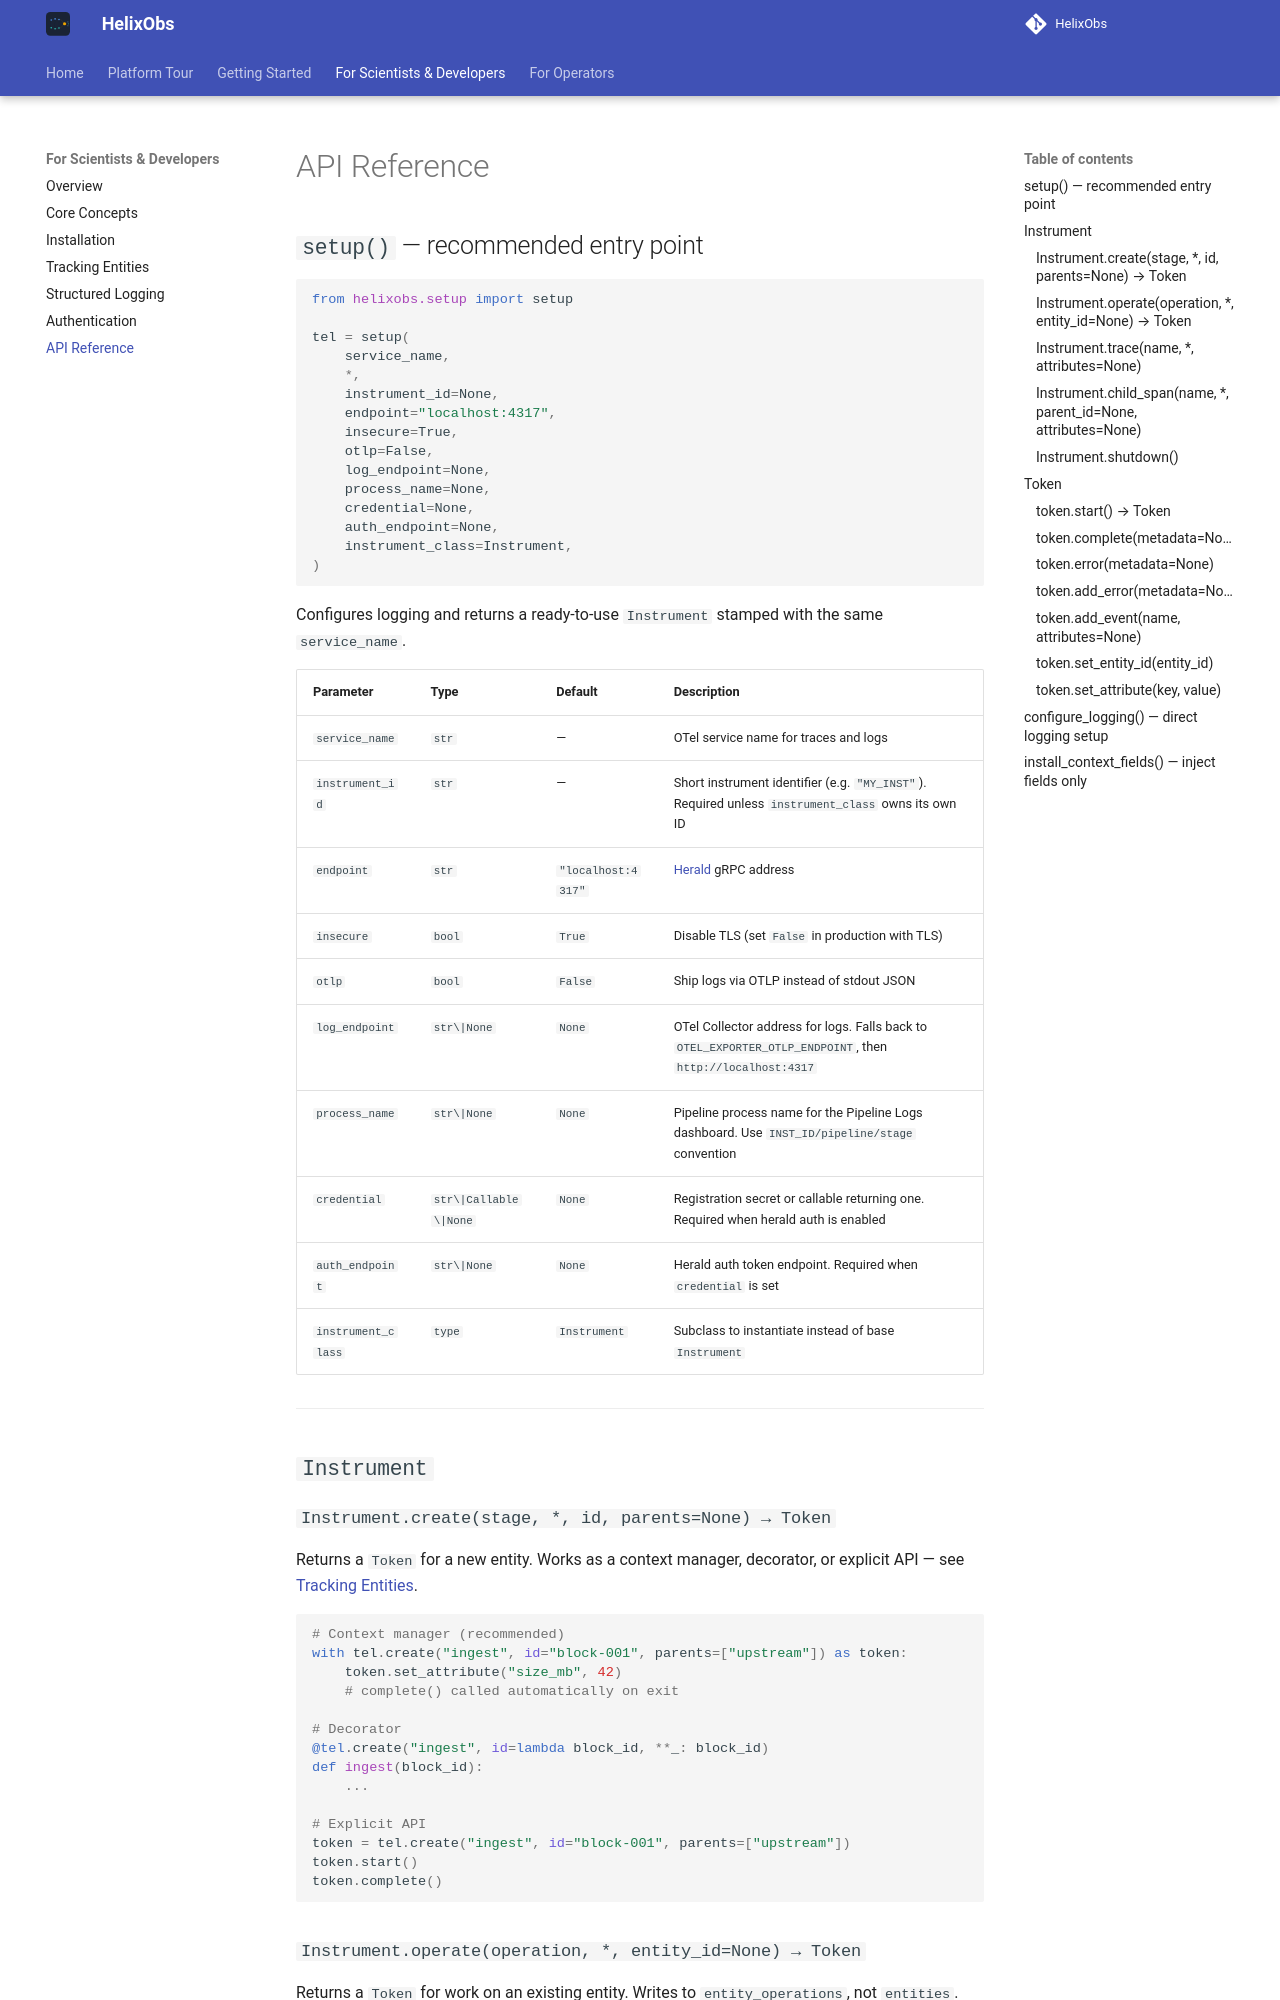

repository: HelixObs/helixobs.github.io · page: client/api-reference/index.html · generator: mkdocs

# API Reference

## `setup()` — recommended entry point

```python
from helixobs.setup import setup

tel = setup(
    service_name,
    *,
    instrument_id=None,
    endpoint="localhost:4317",
    insecure=True,
    otlp=False,
    log_endpoint=None,
    process_name=None,
    credential=None,
    auth_endpoint=None,
    instrument_class=Instrument,
)
```

Configures logging and returns a ready-to-use `Instrument` stamped with the same `service_name`.

| Parameter | Type | Default | Description |
|---|---|---|---|
| `service_name` | `str` | — | OTel service name for traces and logs |
| `instrument_id` | `str` | — | Short instrument identifier (e.g. `"MY_INST"`). Required unless `instrument_class` owns its own ID |
| `endpoint` | `str` | `"localhost:4317"` | [Herald](concepts.md#herald) gRPC address |
| `insecure` | `bool` | `True` | Disable TLS (set `False` in production with TLS) |
| `otlp` | `bool` | `False` | Ship logs via OTLP instead of stdout JSON |
| `log_endpoint` | `str\|None` | `None` | OTel Collector address for logs. Falls back to `OTEL_EXPORTER_OTLP_ENDPOINT`, then `http://localhost:4317` |
| `process_name` | `str\|None` | `None` | Pipeline process name for the Pipeline Logs dashboard. Use `INST_ID/pipeline/stage` convention |
| `credential` | `str\|Callable\|None` | `None` | Registration secret or callable returning one. Required when herald auth is enabled |
| `auth_endpoint` | `str\|None` | `None` | Herald auth token endpoint. Required when `credential` is set |
| `instrument_class` | `type` | `Instrument` | Subclass to instantiate instead of base `Instrument` |

---

## `Instrument`

### `Instrument.create(stage, *, id, parents=None) → Token`

Returns a `Token` for a new entity. Works as a context manager, decorator, or explicit API — see [Tracking Entities](tracking.md).

```python
# Context manager (recommended)
with tel.create("ingest", id="block-001", parents=["upstream"]) as token:
    token.set_attribute("size_mb", 42)
    # complete() called automatically on exit

# Decorator
@tel.create("ingest", id=lambda block_id, **_: block_id)
def ingest(block_id):
    ...

# Explicit API
token = tel.create("ingest", id="block-001", parents=["upstream"])
token.start()
token.complete()
```
